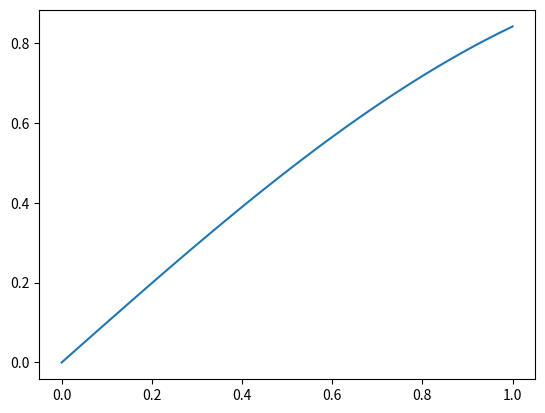

Here is the Python script that generated this plot:
import numpy as np
import matplotlib.pyplot as plt
import matplotlib.animation as animation

h = 0.01
k = 0.01
x = np.arange(0, 1+h, h)
t = np.arange(0, 1+k, k)
n, m = len(x), len(t)
u = np.zeros((n, m))
u[:, 0] = np.sin(x)
r = k / h**2

A = np.diag(2 * np.ones(n)) + np.diag(-1 * np.ones(n - 1), 1) + np.diag(-1 * np.ones(n - 1), -1)
I = np.eye(n)

M1 = I + r * A / 2
M2 = I - r * A / 2

for j in range(m - 1):
    u[1:-1, j+1] = np.linalg.solve(M1[1:-1, 1:-1], M2[1:-1, 1:-1] @ u[1:-1, j])

fig, ax = plt.subplots()
line, = ax.plot(x, u[:, 0])
def update(frame):
    line.set_ydata(u[:, frame])
    return line,
ani = animation.FuncAnimation(fig, update, frames=m, interval=100)
plt.show()
